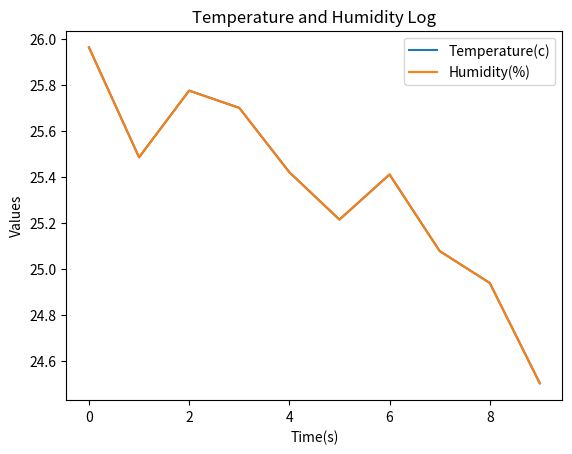

Reproduce this figure in Python.
# -*- coding: utf-8 -*-
"""LAB3

Automatically generated by Colab.

Original file is located at
    https://colab.research.google.com/drive/1IR_6BgvhbDjX7GZVzvJPA6kz-JhKmiy3
"""

import random
import time
import matplotlib.pyplot as plt

#List to store data for plotting
times=[]
temps=[]
humidity=[]

# File names
cvs_file="data_log.cvs "
txt_file="data _log.txt"

#write header with error handling
try:
   with open (cvs_file,"w") as f:
       f.write ("Time Temperature Humidity\n")

except IOError as e:
    print("Error creating files :",e)

#Data logging loop
for t in range (10):
    try:
      temp=25+random. uniform(-1,1)
      hum=60+random.uniform(-5,5)

      temps.append(temp)
      humidity.append(hum)
      times.append(t)

      with open (cvs_file,"a") as f:
        f.write(f"{t},{temp:.2f},{hum:.2f}\n")
      with open(txt_file,"a")as f:
        f.write(f"{t},{temp:.2f},{hum:.2f}\n")

      time .sleep(0.5)

    except IOError as e:
      print("File write error:",e)

plt.plot(times,temps,label="Temperature(c)")
plt.plot(times,temps,label="Humidity(%)")
plt.xlabel("Time(s)")
plt.ylabel("Values")
plt.title("Temperature and Humidity Log")
plt.legend()
plt.show()
